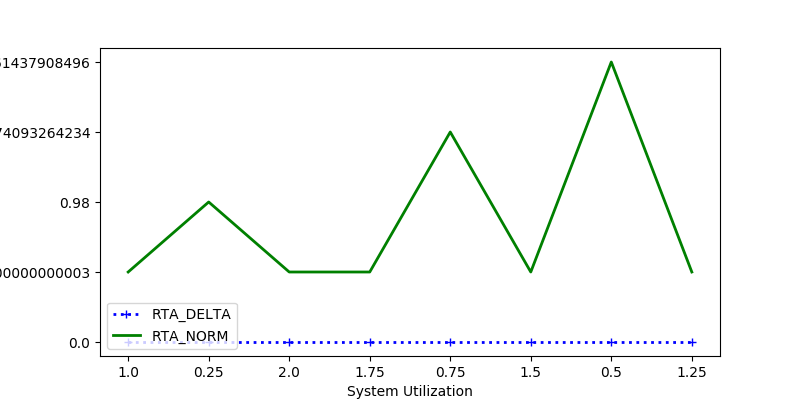

The table this chart was drawn from, first rows:
RTA_DELTA, RTA_NORM, sys_util
0.0, 0.5, 1.0
0.0, 0.98, 0.25
0.0, 0.5, 2.0
0.0, 0.5, 1.75
0.0, 0.5285, 0.75
0.0, 0.5, 1.5
0.0, 0.732, 0.5
0.0, 0.5, 1.25
